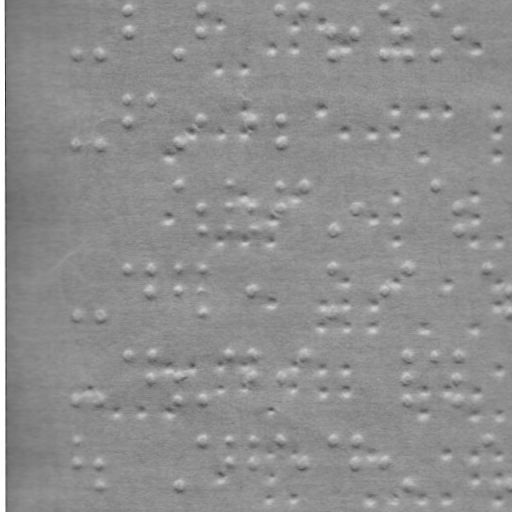

The file beside this chart, header and first rows:
braille
False
x, y
76.06, 50.64
99.06, 50.68
128.1, 5.736
128.1, 28.74
179.1, 50.82
202.1, 5.865
202.1, 28.86
281.1, 6.003
303.1, 6.041
333.1, 29.09
333.1, 51.09
357.1, 29.14
385.1, 6.184
385.1, 51.18
407.1, 29.22
407.1, 51.22
436.1, 6.273
436.1, 51.27
459.1, 29.31
75.91, 137.6
98.91, 137.7
128, 93.74
127.9, 116.7
151, 93.78
178.9, 137.8
201.9, 116.9
252.9, 117
280.9, 117
280.9, 138
178.8, 179.8
201.8, 202.9
201.8, 224.9
229.8, 179.9
229.8, 202.9
229.8, 224.9
252.8, 203
252.8, 225
280.8, 180
280.8, 203
302.8, 180
332.8, 225.1
356.8, 203.1
435.8, 180.3
458.8, 203.3
458.8, 225.3
75.61, 309.6
98.61, 309.7
127.7, 263.7
150.7, 263.8
150.6, 286.8
178.7, 263.8
178.6, 286.8
201.7, 263.9
201.6, 286.9
201.6, 309.9
252.6, 287
332.7, 264.1
332.6, 310.1
... 141 more rows
